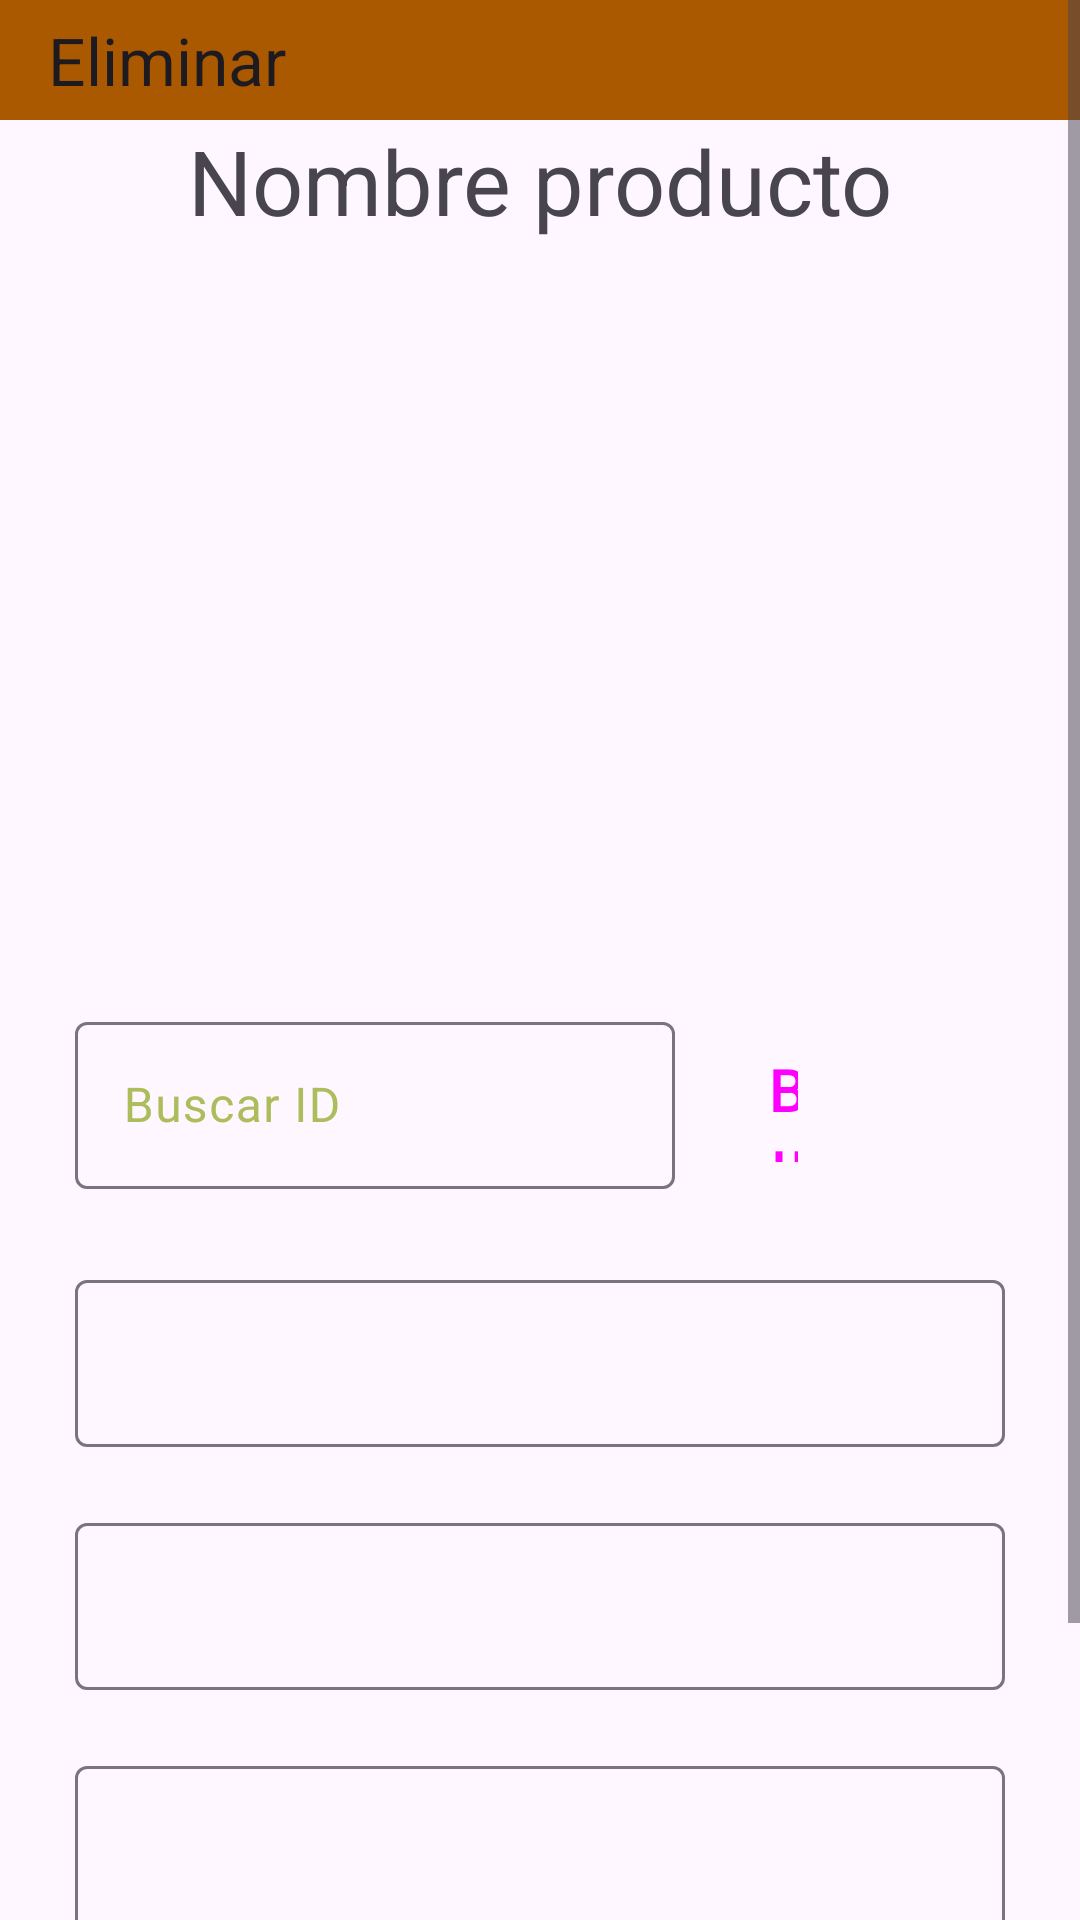

Produce the Android XML layout that renders to this screen, including the resource entries it uses.
<!-- AndroidManifest.xml: application theme Theme.Salas -->
<!-- res/layout/fragment_eliminar.xml -->
<?xml version="1.0" encoding="utf-8"?>
<FrameLayout xmlns:android="http://schemas.android.com/apk/res/android"
    xmlns:tools="http://schemas.android.com/tools"
    android:layout_width="match_parent"
    android:layout_height="match_parent"
    xmlns:app="http://schemas.android.com/apk/res-auto"
    tools:context=".fragment_eliminar">

    <ScrollView
        android:layout_width="match_parent"
        android:layout_height="match_parent">

        <LinearLayout
            android:layout_width="match_parent"
            android:layout_height="match_parent"
            android:orientation="vertical">



            <com.google.android.material.appbar.AppBarLayout
                android:layout_width="match_parent"
                android:layout_height="40dp">

                <com.google.android.material.appbar.MaterialToolbar
                    android:id="@+id/toolbareliminar"
                    android:layout_width="match_parent"
                    android:layout_height="match_parent"
                    android:background="?attr/colorPrimaryVariant"
                    app:title="@string/eliminar"/>
            </com.google.android.material.appbar.AppBarLayout>

            <TextView
                android:id="@+id/tvdpInfoProducto"
                android:layout_width="match_parent"
                android:layout_height="wrap_content"
                android:text="@string/nombreprod"
                android:textSize="30sp"
                android:gravity="center"/>

            <com.google.android.material.imageview.ShapeableImageView
                android:id="@+id/ivFotoprodeliminar"
                android:layout_width="200dp"
                android:layout_height="200dp"
                android:layout_gravity="center"
                android:layout_marginStart="30dp"
                android:layout_marginEnd="30dp"
                android:layout_marginTop="30dp"
                android:contentDescription="@string/imagenprod"/>

            <LinearLayout
                android:layout_width="wrap_content"
                android:layout_height="wrap_content"
                android:orientation="horizontal">

                <com.google.android.material.textfield.TextInputLayout
                    android:layout_width="200dp"
                    android:layout_height="wrap_content"
                    android:layout_marginTop="25dp"
                    android:layout_marginStart="25dp"
                    app:endIconMode="clear_text"
                    app:startIconContentDescription="@string/idprodbuscar"
                    >

                    <com.google.android.material.textfield.TextInputEditText
                        android:id="@+id/idprodeliminar"
                        android:layout_width="200dp"
                        android:layout_height="wrap_content"
                        android:inputType="number"
                        android:hint="@string/idprodbuscar"/>
                </com.google.android.material.textfield.TextInputLayout>

                <Button
                    android:id="@+id/btnconsultareliminar"
                    style="@style/Widget.Material3.Button.Icon"
                    android:layout_width="50dp"
                    android:layout_height="50dp"
                    android:layout_marginTop="15dp"
                    android:layout_marginStart="15dp"
                    android:layout_gravity="center"
                    android:text="@string/botonbuscar"
                    android:textSize="20sp"
                     />

            </LinearLayout>

            <com.google.android.material.textfield.TextInputLayout
                android:layout_width="match_parent"
                android:layout_height="wrap_content"
                android:layout_marginTop="25dp"
                android:layout_marginStart="25dp"
                android:layout_marginEnd="25dp"
                app:endIconMode="clear_text"
                app:startIconContentDescription="@string/nombreprod"
                >

                <com.google.android.material.textfield.TextInputEditText
                    android:id="@+id/nombreprodeliminar"
                    android:layout_width="match_parent"
                    android:layout_height="wrap_content"
                    tools:ignore="SpeakableTextPresentCheck"
                    tools:layout_editor_absoluteX="16dp" />
            </com.google.android.material.textfield.TextInputLayout>

            <com.google.android.material.textfield.TextInputLayout
                android:layout_width="match_parent"
                android:layout_height="wrap_content"
                android:layout_marginTop="20dp"
                android:layout_marginStart="25dp"
                android:layout_marginEnd="25dp"
                app:endIconMode="clear_text"
                app:startIconContentDescription="@string/categoriaprod"
                >

                <com.google.android.material.textfield.TextInputEditText
                    android:id="@+id/categoriaeliminar"
                    android:layout_width="match_parent"
                    android:layout_height="wrap_content"
                    tools:ignore="SpeakableTextPresentCheck"
                    tools:layout_editor_absoluteX="16dp" />
            </com.google.android.material.textfield.TextInputLayout>

            <com.google.android.material.textfield.TextInputLayout
                android:layout_width="match_parent"
                android:layout_height="wrap_content"
                android:layout_marginTop="20dp"
                android:layout_marginStart="25dp"
                android:layout_marginEnd="25dp"
                app:endIconMode="clear_text"
                app:startIconContentDescription="@string/descripcionprod"
                >

                <com.google.android.material.textfield.TextInputEditText
                    android:id="@+id/descriptionprodeliminar"
                    android:layout_width="match_parent"
                    android:layout_height="wrap_content"
                    android:lines="1"
                    android:maxLines="5"
                    tools:ignore="SpeakableTextPresentCheck"
                    tools:layout_editor_absoluteX="16dp" />
            </com.google.android.material.textfield.TextInputLayout>


            <LinearLayout
                android:layout_width="match_parent"
                android:layout_height="wrap_content"
                android:orientation="horizontal">

                <Button
                    android:id="@+id/btninactivar"
                    style="@style/Widget.Material3.Button.ElevatedButton"
                    android:layout_width="wrap_content"
                    android:layout_height="wrap_content"
                    android:layout_gravity="center"
                    android:text="@string/inactivar"
                    android:layout_marginStart="15dp"
                    android:layout_marginTop="40dp"
                    android:layout_marginBottom="25dp"
                    android:textSize="20sp"
                     />

                <Button
                    android:id="@+id/btneliminar"
                    style="@style/Widget.Material3.Button.ElevatedButton"
                    android:layout_width="wrap_content"
                    android:layout_height="wrap_content"
                    android:layout_marginBottom="25dp"
                    android:layout_gravity="center"
                    android:layout_marginStart="50dp"
                    android:layout_marginEnd="15dp"
                    android:layout_marginTop="40dp"
                    android:text="@string/eliminar"
                    android:textSize="20sp"
                    />

            </LinearLayout>

        </LinearLayout>
    </ScrollView>

</FrameLayout>
<!-- resources referenced by this layout -->
<resources>
  <string name="botonbuscar">Buscar</string>
  <string name="categoriaprod">Inicio</string>
  <string name="descripcionprod">Describe el producto</string>
  <string name="eliminar">Eliminar</string>
  <string name="idprodbuscar">Buscar ID</string>
  <string name="imagenprod">Imagen del producto</string>
  <string name="inactivar">Inactivar</string>
  <string name="nombreprod">Nombre producto</string>
  <style name="Theme.Salas" parent="Theme.Material3.DayNight.NoActionBar">
          <item name="colorPrimary">@color/primaryColor</item>
          <item name="colorPrimaryVariant">@color/primaryDarkColor</item>
          <item name="colorOnPrimary">@color/primaryTextColor</item>
          
          <item name="colorSecondary">@color/secondaryColor</item>
          <item name="colorSecondaryVariant">@color/secondaryLightColor</item>
          <item name="colorOnSecondary">@color/secondaryTextColor</item>
          
          <item name="android:statusBarColor">?attr/colorPrimaryVariant</item>
          
          <item name="colorPrimarySurface"> @color/material_dynamic_tertiary99</item>
          <item name="colorOnSurfaceVariant"> @color/secondaryDarkColor</item>
          
      </style>
  <color name="primaryColor">#e2872b</color>
  <color name="primaryDarkColor">#ab5900</color>
  <color name="primaryTextColor">#000000</color>
  <color name="secondaryColor">#e0ef8b</color>
  <color name="secondaryLightColor">#ffffbc</color>
  <color name="secondaryTextColor">#000000</color>
  <color name="secondaryDarkColor">#adbd5c</color>
</resources>
